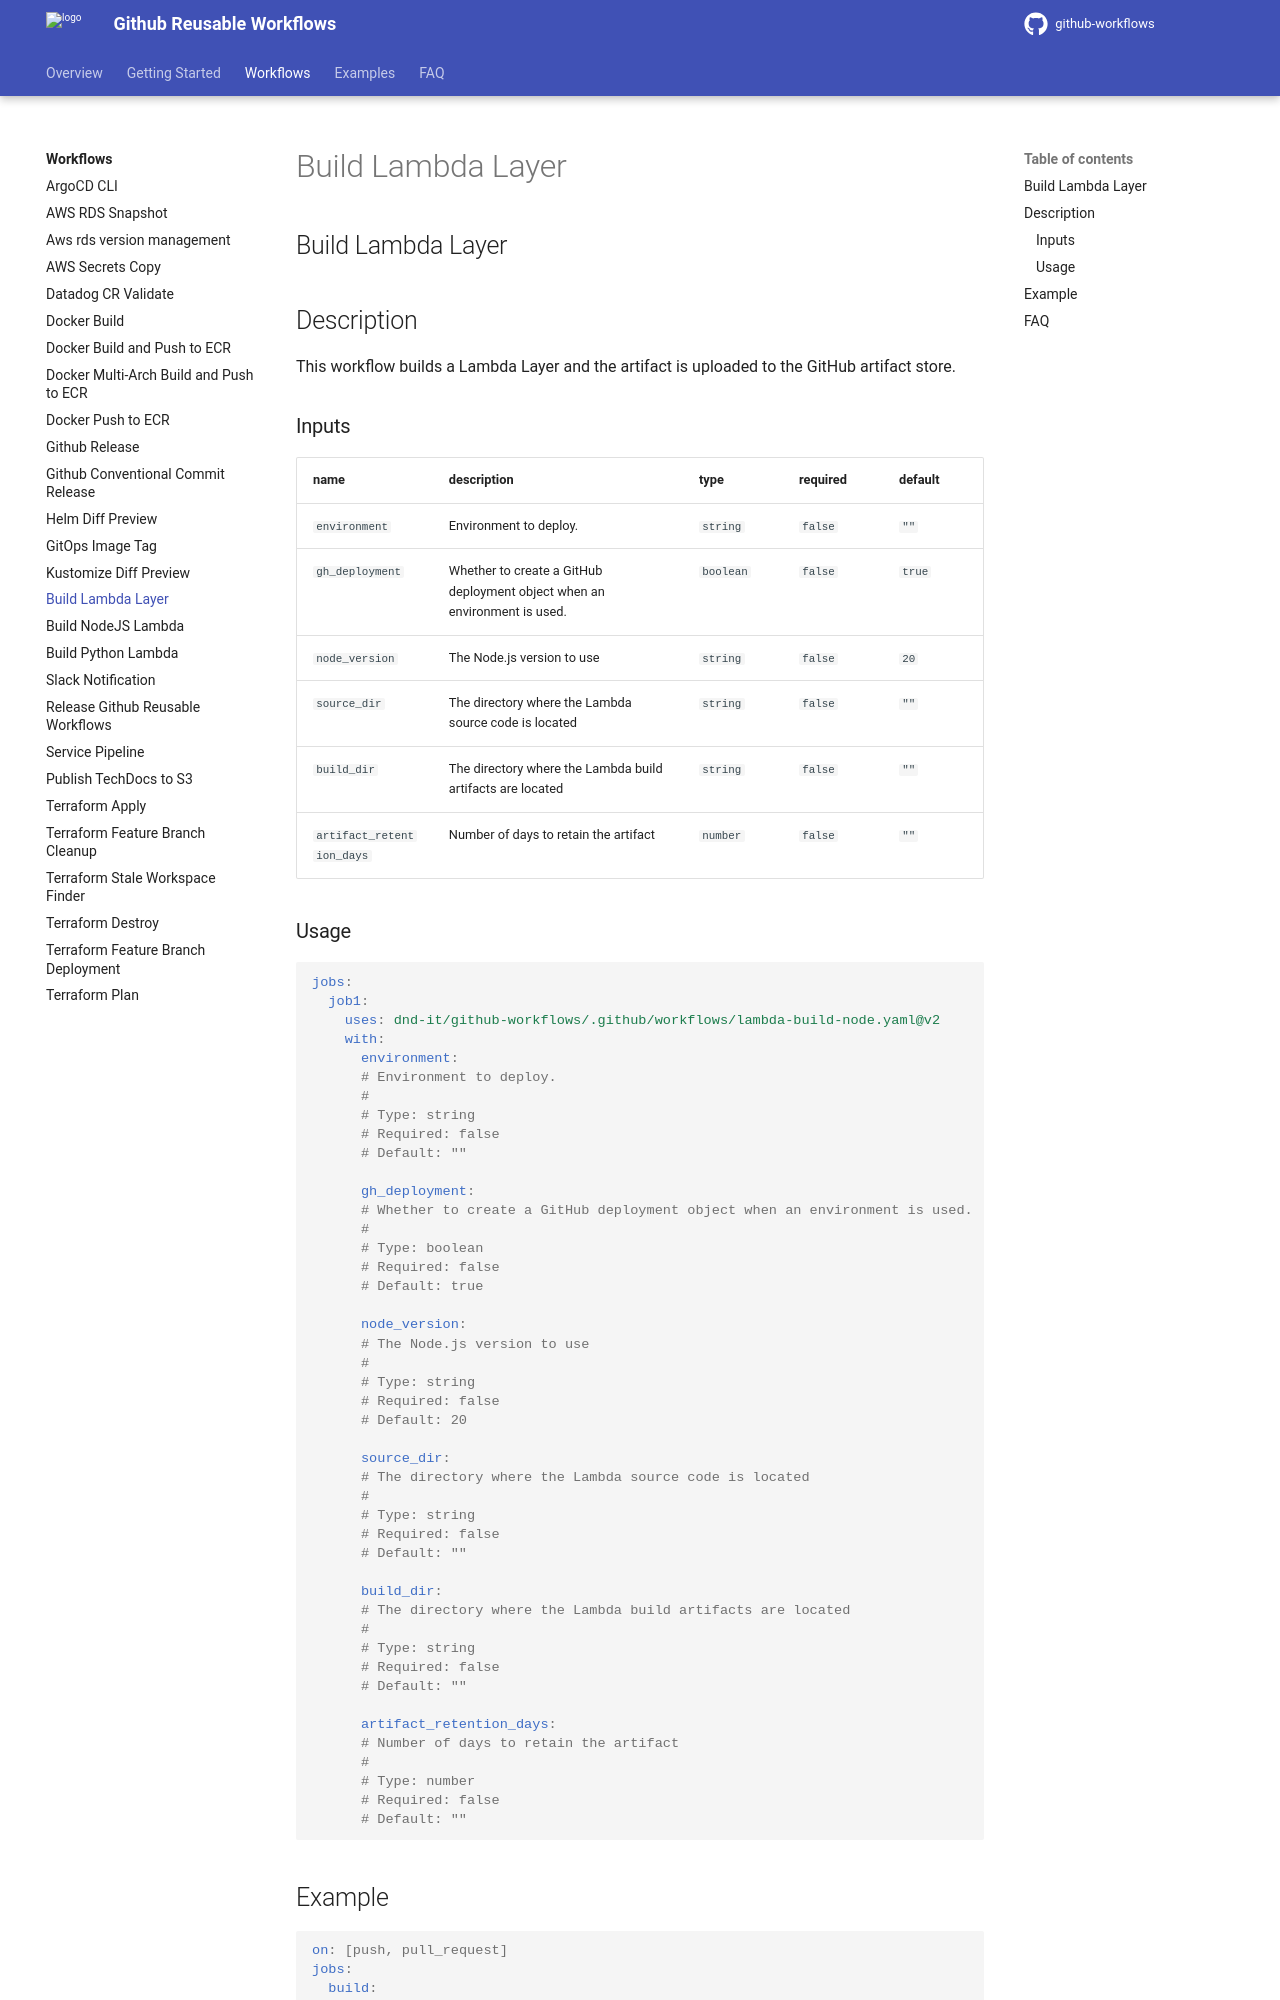

repository: DND-IT/github-workflows · page: workflows/lambda-build-node/index.html · generator: mkdocs

---
title: Build Lambda Layer
---

<!-- action-docs-header source=".github/workflows/lambda-build-node.yaml" -->
## Build Lambda Layer
<!-- action-docs-header source=".github/workflows/lambda-build-node.yaml" -->

## Description

This workflow builds a Lambda Layer and the artifact is uploaded to the GitHub artifact store.

<!-- action-docs-inputs source=".github/workflows/lambda-build-node.yaml" -->
### Inputs

| name | description | type | required | default |
| --- | --- | --- | --- | --- |
| `environment` | <p>Environment to deploy.</p> | `string` | `false` | `""` |
| `gh_deployment` | <p>Whether to create a GitHub deployment object when an environment is used.</p> | `boolean` | `false` | `true` |
| `node_version` | <p>The Node.js version to use</p> | `string` | `false` | `20` |
| `source_dir` | <p>The directory where the Lambda source code is located</p> | `string` | `false` | `""` |
| `build_dir` | <p>The directory where the Lambda build artifacts are located</p> | `string` | `false` | `""` |
| `artifact_retention_days` | <p>Number of days to retain the artifact</p> | `number` | `false` | `""` |
<!-- action-docs-inputs source=".github/workflows/lambda-build-node.yaml" -->

<!-- action-docs-outputs source=".github/workflows/lambda-build-node.yaml" -->

<!-- action-docs-outputs source=".github/workflows/lambda-build-node.yaml" -->

<!-- action-docs-usage source=".github/workflows/lambda-build-node.yaml" project="dnd-it/github-workflows/.github/workflows/lambda-build-node.yaml" version="v2" -->
